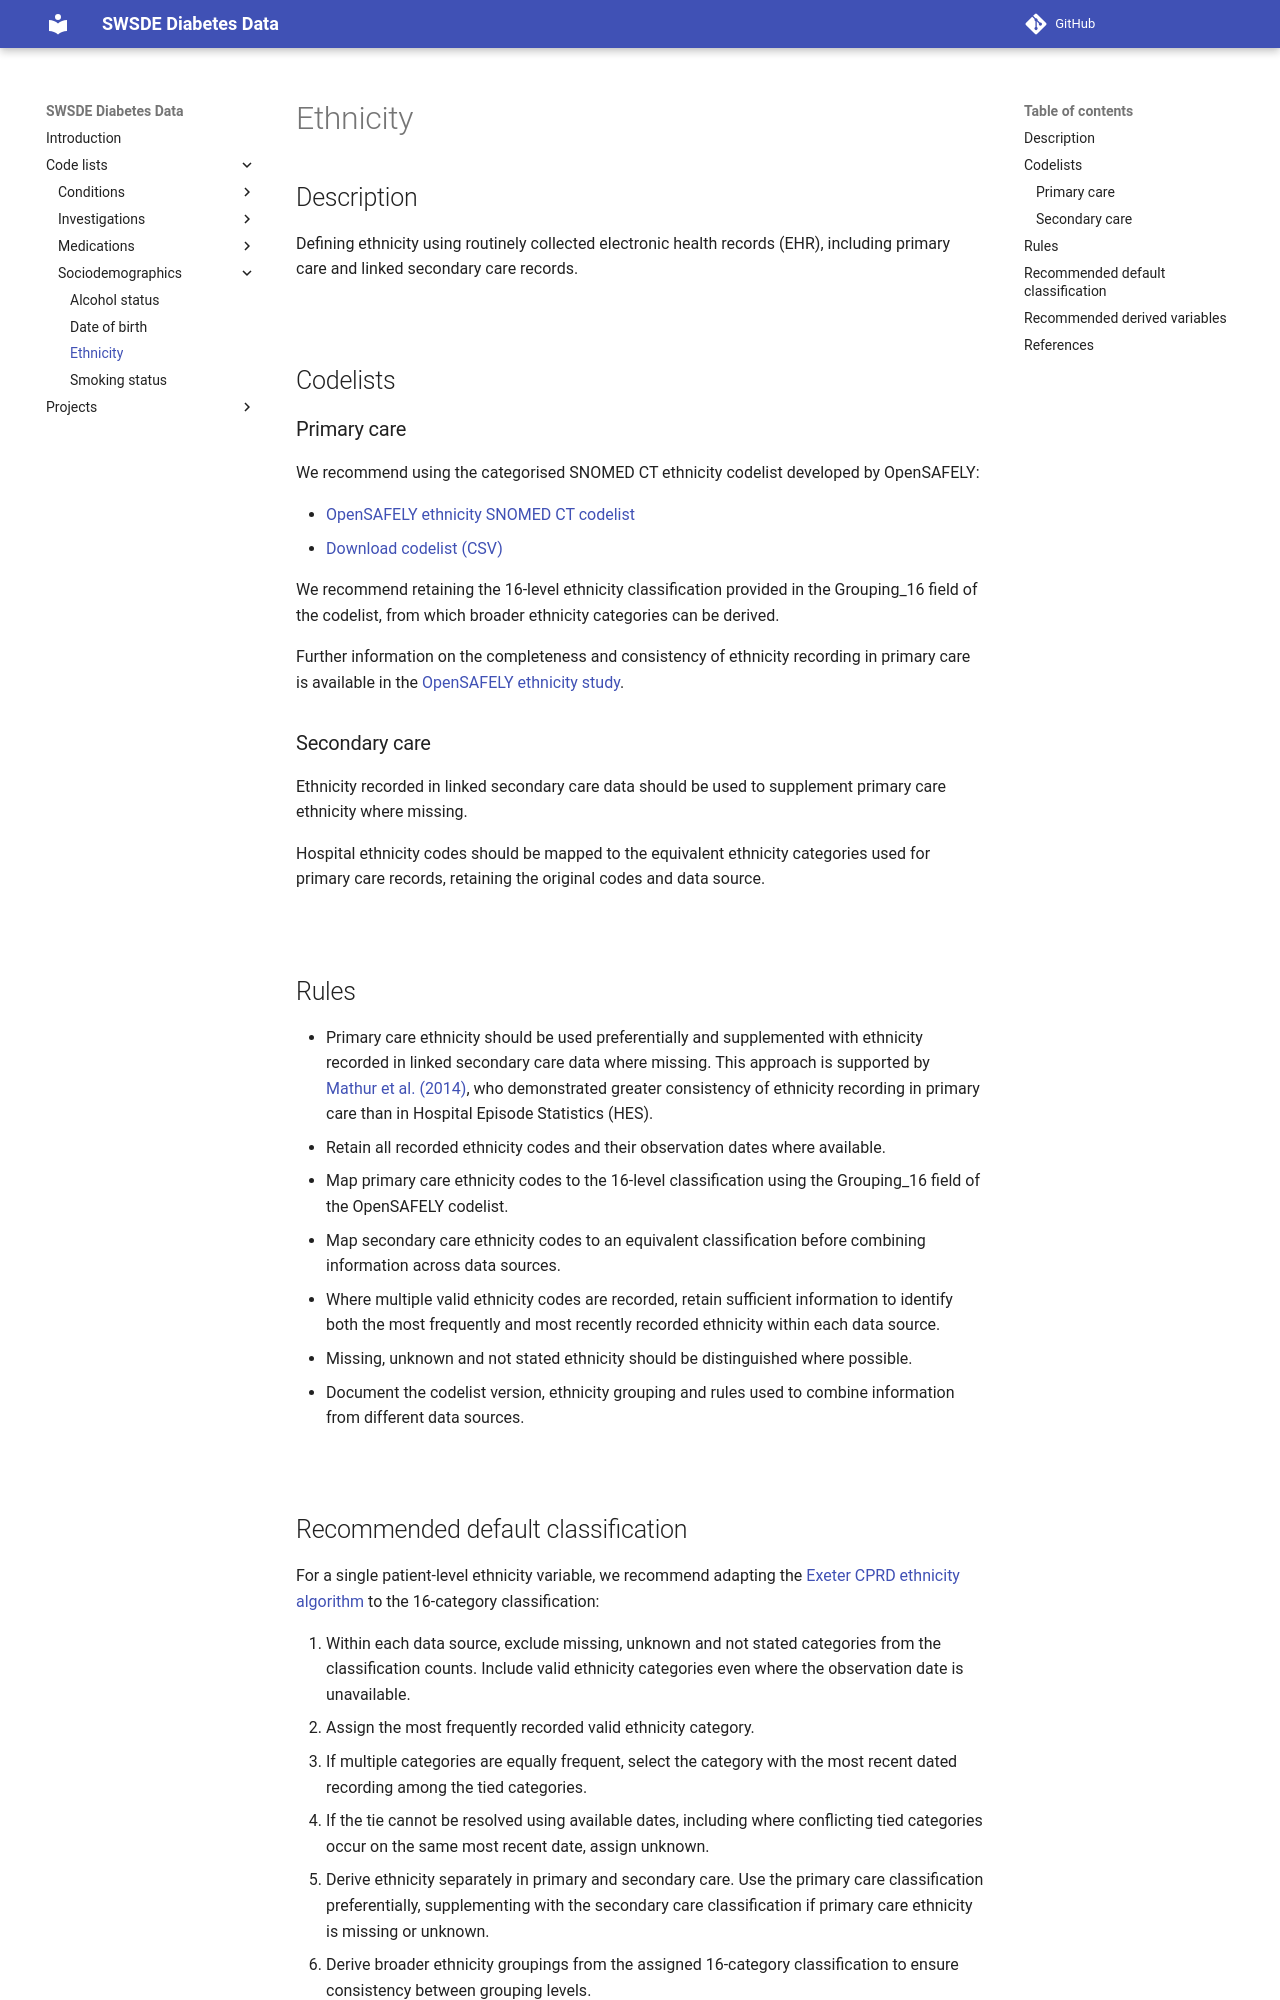

repository: Exeter-Diabetes/sde-sw-framework · page: code_lists/sociodemographics/ethnicity/index.html · generator: mkdocs

---
title: Ethnicity
---

## Description

Defining ethnicity using routinely collected electronic health records (EHR), including primary care and linked secondary care records.

&nbsp;

## Codelists

### Primary care

We recommend using the categorised SNOMED CT ethnicity codelist developed by OpenSAFELY:

- [OpenSAFELY ethnicity SNOMED CT codelist](https://www.opencodelists.org/codelist/opensafely/ethnicity-snomed-0removed/22911876/)
- [Download codelist (CSV)](https://www.opencodelists.org/codelist/opensafely/ethnicity-snomed-0removed/22911876/download.csv)

We recommend retaining the 16-level ethnicity classification provided in the Grouping_16 field of the codelist, from which broader ethnicity categories can be derived.

Further information on the completeness and consistency of ethnicity recording in primary care is available in the [OpenSAFELY ethnicity study](https://doi.org/10.1186/s12916-024-03499-5).

### Secondary care

Ethnicity recorded in linked secondary care data should be used to supplement primary care ethnicity where missing.

Hospital ethnicity codes should be mapped to the equivalent ethnicity categories used for primary care records, retaining the original codes and data source.

&nbsp;

## Rules

- Primary care ethnicity should be used preferentially and supplemented with ethnicity recorded in linked secondary care data where missing. This approach is supported by [Mathur et al. (2014)](https://doi.org/10.1093/pubmed/fdt116), who demonstrated greater consistency of ethnicity recording in primary care than in Hospital Episode Statistics (HES).
- Retain all recorded ethnicity codes and their observation dates where available.
- Map primary care ethnicity codes to the 16-level classification using the Grouping_16 field of the OpenSAFELY codelist.
- Map secondary care ethnicity codes to an equivalent classification before combining information across data sources.
- Where multiple valid ethnicity codes are recorded, retain sufficient information to identify both the most frequently and most recently recorded ethnicity within each data source.
- Missing, unknown and not stated ethnicity should be distinguished where possible.
- Document the codelist version, ethnicity grouping and rules used to combine information from different data sources.

&nbsp;
